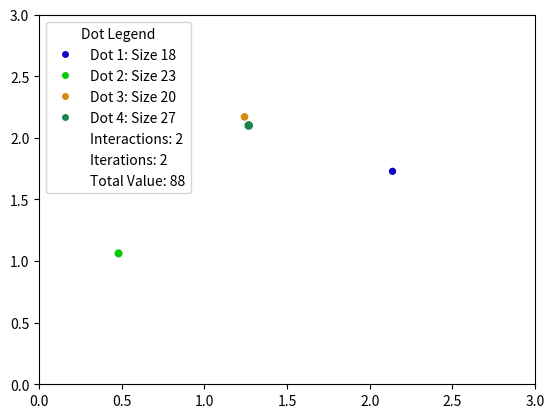

Write Python code to recreate this figure.
import numpy as np
import matplotlib.pyplot as plt
from matplotlib.animation import FuncAnimation
from matplotlib.lines import Line2D
import logging
import random

logging.basicConfig(level=logging.INFO)
logger = logging.getLogger(__name__)

# Define learning algorithms as classes
class TitForTat:
    def __init__(self):
        self.cooperate = True

    def play(self, opponent_cooperate):
        return self.cooperate

    def update(self, opponent_cooperate):
        self.cooperate = opponent_cooperate

class RandomPlay:
    def __init__(self):
        pass

    def play(self):
        return random.choice([True, False])

    def update(self, opponent_cooperate):
        pass

class Pavlov:
    def __init__(self):
        self.cooperate = True

    def play(self, opponent_cooperate):
        return self.cooperate

    def update(self, opponent_cooperate):
        if opponent_cooperate:
            self.cooperate = not self.cooperate

class FictitiousPlay:
    def __init__(self):
        self.cooperate_count = 0
        self.defect_count = 0

    def play(self):
        return self.cooperate_count > self.defect_count

    def update(self, opponent_cooperate):
        if opponent_cooperate:
            self.cooperate_count += 1
        else:
            self.defect_count += 1

class QLearning:
    def __init__(self, learning_rate=0.1, discount_factor=0.9):
        self.learning_rate = learning_rate
        self.discount_factor = discount_factor
        self.q_table = {}

    def play(self, state):
        if state not in self.q_table:
            self.q_table[state] = 0.5  # Initial value for unknown states
        return random.random() < self.q_table[state]

    def update(self, state, reward, next_state):
        if state not in self.q_table:
            self.q_table[state] = 0.5  # Initial value for unknown states
        if next_state not in self.q_table:
            self.q_table[next_state] = 0.5  # Initial value for unknown states
        max_next_q = max(self.q_table[next_state], 0.5)  # Assume unknown states have value of 0.5
        self.q_table[state] += self.learning_rate * (reward + self.discount_factor * max_next_q - self.q_table[state])

class DotSimulation:
    def __init__(self, num_dots=4, box_size=3, speed=0.1, interaction_distance=0.3, new_dot_probability=0.05):
        self.num_dots = num_dots
        self.box_size = box_size
        self.speed = speed
        self.interaction_distance = interaction_distance
        self.new_dot_probability = new_dot_probability
        
        # Initialize dot attributes
        self.dot_sizes = np.random.randint(10, 25, size=num_dots)
        self.dot_positions = np.random.rand(num_dots, 2) * box_size
        self.dot_strategies = np.random.choice([0, 1], size=num_dots)
        self.dot_memory = np.zeros((num_dots, num_dots))
        self.interaction_counter = 0
        self.iteration_counter = 0
        self.dot_colors = np.random.rand(num_dots, 3)

        # Initialize variables for tracking dot numbers and defeated dots
        self.next_dot_number = num_dots + 1
        self.defeated_dot_indices = set()

        # Initialize the plot
        self.fig, self.ax = plt.subplots()
        self.ax.set_xlim(0, box_size)
        self.ax.set_ylim(0, box_size)
        self.dots = self.ax.scatter(self.dot_positions[:, 0], self.dot_positions[:, 1], c=self.dot_colors)
        
        # Initialize legend
        self.legend_elements = []
        self.update_legend()
        self.legend = self.ax.legend(handles=self.legend_elements, loc='upper left', title='Dot Legend')
        
        # Initialize animation
        self.ani = FuncAnimation(self.fig, self.update, frames=range(100), blit=True, interval=50)

        # Define a dictionary to map strategy numbers to their names
        self.strategy_names = {
            0: 'Pavlov',
            1: 'Random',
            2: 'Tit-for-Tat',
            3: 'Fictitious Play',
            4: 'Q-Learning'
        }

        self.dot_strategies = np.random.choice(list(self.strategy_names.keys()), size=num_dots)

        # Connect close_event method to close event
        self.fig.canvas.mpl_connect('close_event', self.close_event)

    def remove_defeated_dots(self):
        for idx in list(self.defeated_dot_indices):  # Use list() to avoid changing set size during iteration
            dot_label = f'Dot {idx + 1}: Size {self.dot_sizes[idx]}' if self.dot_sizes[idx] > 0 else 'Defeated'
            dot_index = next((i for i, handle in enumerate(self.legend_elements) if handle.get_label() == dot_label), None)
            if dot_index is not None:
                self.legend_elements.pop(dot_index)
                logging.info(f"Dot {idx+1} remains defeated.")
                self.defeated_dot_indices.remove(idx)  # Remove dot from defeated indices set
            else:
                logging.warning(f"Dot {idx+1} not found in legend elements.")
                # Remove the dot from defeated indices if it's not found in legend elements
                self.defeated_dot_indices.remove(idx)

    def update_legend(self):
        legend_elements = []
        for i in range(self.num_dots):
            size = self.dot_sizes[i]
            if size > 0:
                legend_elements.append(Line2D([0], [0], marker='o', color='w', label=f'Dot {i+1}: Size {size}', markerfacecolor=self.dot_colors[i]))
            else:
                legend_elements.append(Line2D([0], [0], marker='o', color='w', label=f'Dot {i+1}: Defeated', markerfacecolor='black', markersize=5))
        
        # Add legend elements for interactions, iterations, and total value
        legend_elements.append(Line2D([0], [0], color='w', lw=1, label=f'Interactions: {self.interaction_counter}'))
        legend_elements.append(Line2D([0], [0], color='w', lw=1, label=f'Iterations: {self.iteration_counter}'))
        legend_elements.append(Line2D([0], [0], color='w', lw=1, label=f'Total Value: {sum(self.dot_sizes)}'))

        self.legend_elements = legend_elements
        self.legend = self.ax.legend(handles=legend_elements, loc='upper left', title='Dot Legend')

    def update(self, frame):
        self.iteration_counter += 1
        
        # Check if a new dot spawns
        if np.random.rand() < self.new_dot_probability:
            if self.num_dots < 10:
                self.num_dots += 1
                new_dot_size = np.random.randint(10, 25)
                self.dot_sizes = np.append(self.dot_sizes, new_dot_size)
                self.dot_colors = np.vstack([self.dot_colors, np.random.rand(1, 3)])
                self.dot_strategies = np.append(self.dot_strategies, np.random.choice([0, 1]))
                self.dot_memory = np.pad(self.dot_memory, ((0, 1), (0, 1)), mode='constant')  # Expand dot_memory
                new_dot_position = np.random.rand(1, 2) * self.box_size
                self.dot_positions = np.vstack([self.dot_positions, new_dot_position])
            logging.info(f"Dot {self.next_dot_number} has been added.")
            self.next_dot_number += 1

        self.remove_defeated_dots()

        # Check if a dot has been defeated and add a new dot in the next iteration
        if self.defeated_dot_indices:
            self.num_dots += 1
            new_dot_size = np.random.randint(10, 25)
            self.dot_sizes = np.append(self.dot_sizes, new_dot_size)
            self.dot_colors = np.vstack([self.dot_colors, np.random.rand(1, 3)])
            self.dot_strategies = np.append(self.dot_strategies, np.random.choice([0, 1]))
            self.dot_memory = np.pad(self.dot_memory, ((0, 1), (0, 1)), mode='constant')  # Expand dot_memory
            new_dot_position = np.random.rand(1, 2) * self.box_size
            self.dot_positions = np.vstack([self.dot_positions, new_dot_position])
            logging.info(f"A new dot has been added after another dot was defeated.")
            
            # Clear defeated dot indices after adding a new dot
            self.defeated_dot_indices = set()

        for i in range(self.num_dots):
            self.dot_positions[i] += np.random.uniform(-self.speed, self.speed, size=2)
            self.dot_positions[i] = np.clip(self.dot_positions[i], 0, self.box_size)

        for i in range(self.num_dots):
            for j in range(i + 1, self.num_dots):
                distance = np.linalg.norm(self.dot_positions[i] - self.dot_positions[j])
                if distance < self.interaction_distance and self.dot_sizes[i] > 0 and self.dot_sizes[j] > 0:
                    self.interaction_counter += 1
                    cooperate_i = (self.dot_strategies[i] == 0)
                    cooperate_j = (self.dot_strategies[j] == 0)
                    
                    self.dot_memory[i, j] += 1
                    self.dot_memory[j, i] += 1
                    
                    if self.dot_memory[i, j] > self.dot_memory[j, i]:
                        self.dot_strategies[i] = self.dot_strategies[j]
                    elif self.dot_memory[j, i] > self.dot_memory[i, j]:
                        self.dot_strategies[j] = self.dot_strategies[i]
                    
                    if cooperate_i and cooperate_j:
                        self.dot_sizes[i] += 3
                        self.dot_sizes[j] += 3
                        logger.info(f"Dot {i+1} and Dot {j+1} cooperated!")
                    elif cooperate_i and not cooperate_j:
                        self.dot_sizes[i] -= 2
                        self.dot_sizes[j] += 5
                        logger.info(f"Dot {i+1} cooperated but Dot {j+1} defected.")
                    elif not cooperate_i and cooperate_j:
                        self.dot_sizes[i] += 5
                        self.dot_sizes[j] -= 2
                        logger.info(f"Dot {i+1} defected when Dot {j+1} cooperated.")
                    else:
                        self.dot_sizes[i] -= 5
                        self.dot_sizes[j] -= 5
                        logger.info(f"Dot {i+1} and Dot {j+1} defected!")

                    self.dot_sizes = np.maximum(self.dot_sizes, 0)
                    
                    if self.dot_sizes[i] >= 0.25 * sum(self.dot_sizes):
                        self.dot_sizes[j] //= 2
                        redistributed_value = self.dot_sizes[j] // (self.num_dots - 1)
                        self.dot_sizes += redistributed_value
                        logger.info(f"Antitrust scrutiny policy applied. Dot {j+1} got its size redistributed.")

                    if self.dot_sizes[i] >= 2 * self.dot_sizes[j]:
                        logger.info(f"Dot {i+1} consumed Dot {j+1} as it was twice as big.")
                        self.dot_sizes[j] = 0

                        if np.random.rand() < 0.5 and self.dot_sizes[j] <= 0:
                            recovered_amount = np.random.randint(10, 25)  # Random amount of recovery
                            self.dot_sizes[j] = recovered_amount
                            logging.info(f"The Government has bailed Dot {j+1} with size {recovered_amount}.") # Skip spawning a new dot if this dot recovers
                        else:
                            self.skip_new_dot_spawn = True
                            self.defeated_dot_indices.add(j)

                    elif self.dot_sizes[j] >= 2 * self.dot_sizes[i]:
                        logger.info(f"Dot {j+1} consumed Dot {i+1} as it was twice as big.")
                        self.dot_sizes[i] = 0
                        self.defeated_dot_indices.add(i)

                        if np.random.rand() < 0.5 and self.dot_sizes[i] <= 0:
                            recovered_amount = np.random.randint(10, 25)  # Random amount of recovery
                            self.dot_sizes[i] = recovered_amount
                            logging.info(f"The Government has bailed Dot {i+1} with size {recovered_amount}.") # Skip spawning a new dot if this dot recovers
                        else:
                            self.skip_new_dot_spawn = True

        self.dots.set_offsets(self.dot_positions)
        self.dots.set_sizes(self.dot_sizes)

        self.update_legend()
        self.legend = self.ax.legend(handles=self.legend_elements, loc='upper left', title='Dot Legend')

        return self.dots, self.legend

    def gather_strategies(self):
        dot_strategies = {}
        for i in range(self.num_dots):
            dot_strategies[f"Dot {i+1}"] = self.strategy_names.get(self.dot_strategies[i], 'Unknown Strategy')
        return dot_strategies

    def close_event(self, event):
        plt.close(self.fig)
        strategies = self.gather_strategies()
        print("Dot Strategies:")
        for dot, strategy in strategies.items():
            print(f"{dot}: {strategy}")

class YourClass:
    def __init__(self):
        # Initialize other attributes
        self.num_dots = 0
        self.dot_learning_algorithms = []

    def assign_learning_algorithms(self):
        # Define a list of available learning algorithms based on game theory principles
        learning_algorithms = ['Tit-for-Tat', 'Random', 'Pavlov', 'Fictitious Play', 'Q-Learning']
        
        # Assign a learning algorithm to each dot
        self.dot_learning_algorithms = [random.choice(learning_algorithms) for _ in range(self.num_dots)]

# Instantiate YourClass
your_instance = YourClass()

# Set the number of dots
your_instance.num_dots = 20 

# Assign learning algorithms to dots
your_instance.assign_learning_algorithms()

# Access the learning algorithms assigned to dots
print(your_instance.dot_learning_algorithms)

# Set up logging configuration
logging.basicConfig(level=logging.INFO)

# Create DotSimulation instance
dot_simulation = DotSimulation()

# Show the plot
plt.show()
